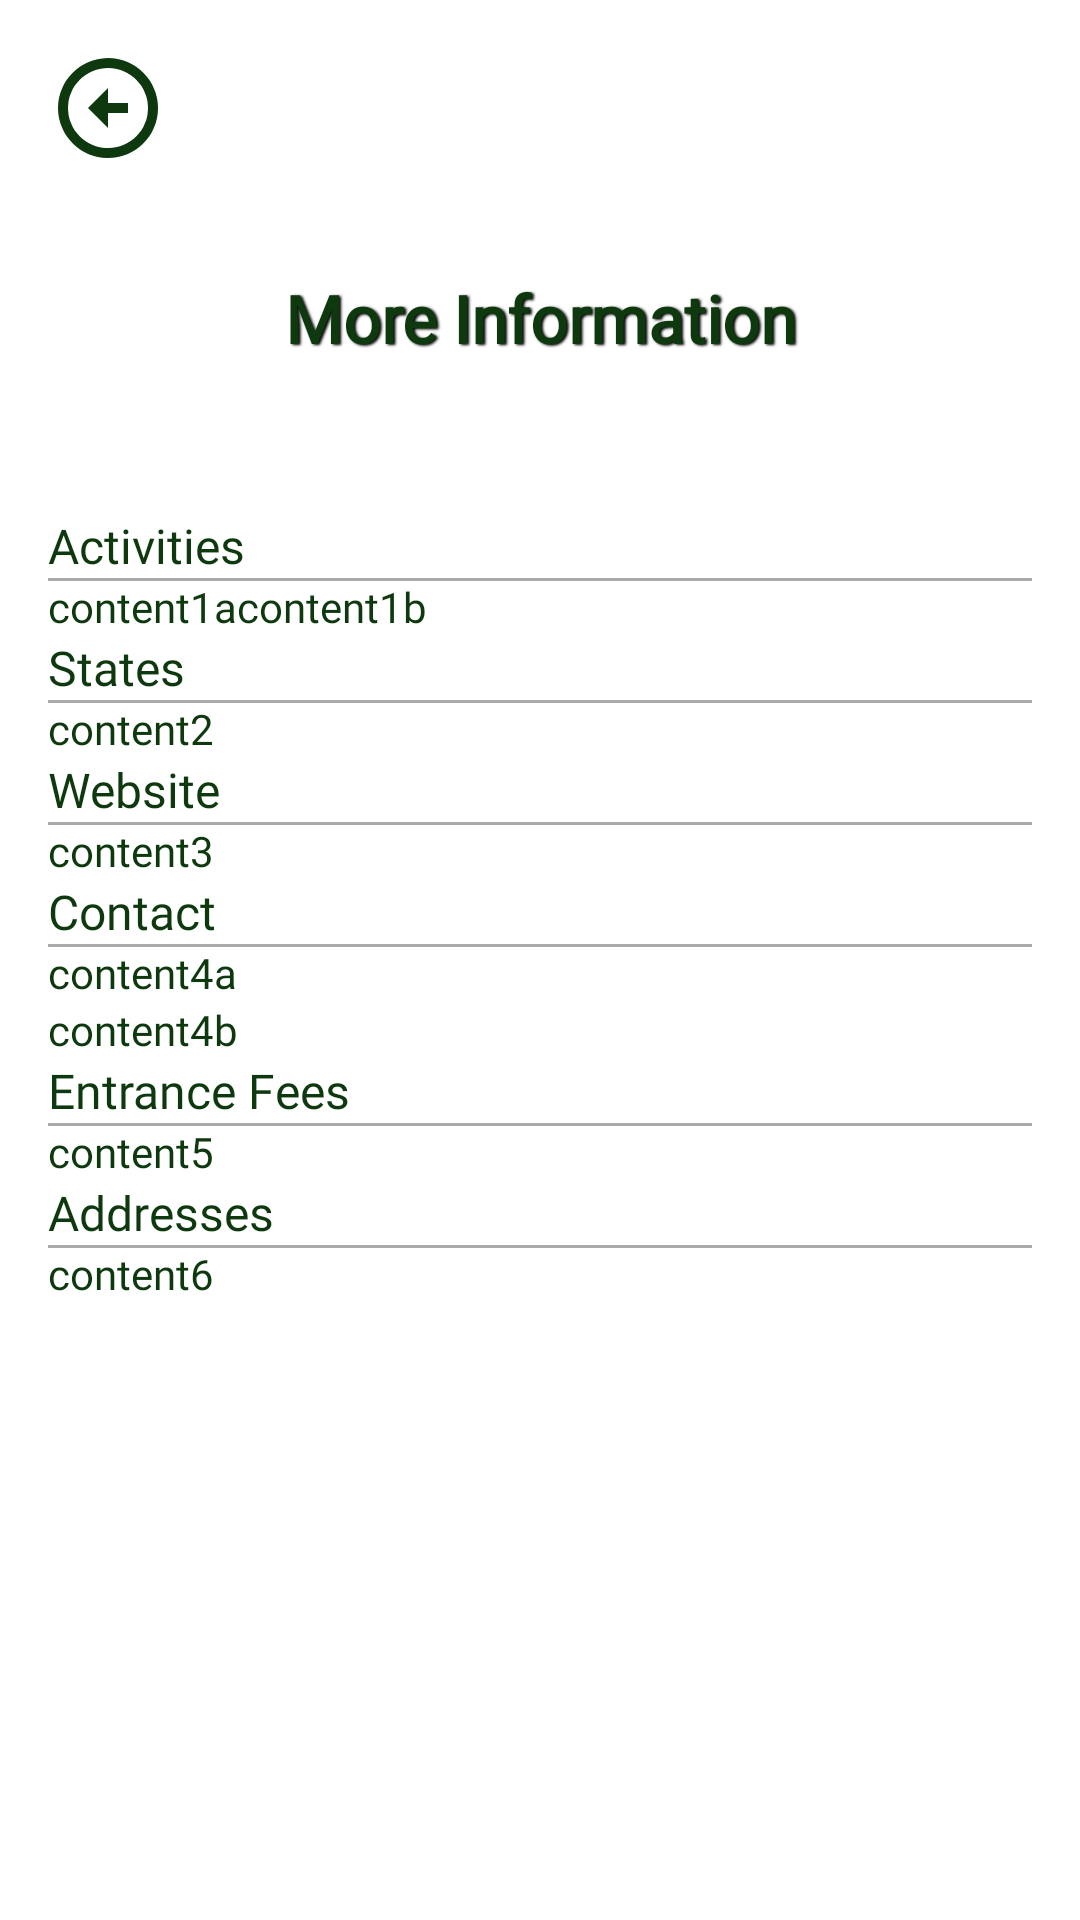

Here is an Android app screen rendered from its layout file. Give the layout XML and the strings, colors and styles it references.
<!-- AndroidManifest.xml: application theme Theme.ParkFinder -->
<!-- res/layout/more_park_information.xml -->
<?xml version="1.0" encoding="utf-8"?>
<androidx.constraintlayout.widget.ConstraintLayout xmlns:android="http://schemas.android.com/apk/res/android"
    xmlns:app="http://schemas.android.com/apk/res-auto"
    xmlns:tools="http://schemas.android.com/tools"
    android:layout_width="match_parent"
    android:layout_height="match_parent"
    android:padding="16dp"
    android:background="@color/backgroundColor"
    tools:context=".MoreInformationActivity">

    <RelativeLayout
        android:layout_width="match_parent"
        android:layout_height="match_parent">


        <ImageView
            android:id="@+id/parkImageBack"
            android:layout_width="match_parent"
            android:layout_height="match_parent"
            android:scaleType="fitXY"
            android:alpha="0.7"
            android:layout_alignBottom="@id/parkName"
            android:src="@drawable/ic_baseline_image_24"
            android:layout_below="@id/back"/>

        <TextView
            android:id="@+id/parkName"
            android:layout_width="match_parent"
            android:layout_height="100dp"
            android:gravity="center"
            android:text="@string/moreinfoBTN"
            android:textStyle="bold"
            android:fontFamily="@font/header"
            android:textColor="@color/textColor"
            android:shadowColor="#000000"
            android:shadowDx="1.5"
            android:shadowDy="1.3"
            android:shadowRadius="1.6"
            android:textAppearance="@style/TextAppearance.AppCompat.Large"
            android:layout_below="@id/back"/>

        <ImageView
            android:id="@+id/back"
            android:layout_width="40dp"
            android:layout_height="40dp"
            android:src="@drawable/ic_baseline_arrow_circle_up_24"
            android:rotation="-90"
            app:tint="@color/textColor"/>

        <ScrollView
            android:layout_width="match_parent"
            android:layout_height="match_parent"
            android:layout_below="@id/parkName">

            <RelativeLayout
                android:layout_width="match_parent"
                android:layout_height="wrap_content">

                <TextView
                    android:layout_width="match_parent"
                    android:layout_height="wrap_content"
                    android:text="@string/activities"
                    android:fontFamily="@font/header_font"
                    android:paddingTop="15dp"
                    android:textColor="@color/textColor"
                    android:textAppearance="@style/TextAppearance.AppCompat.Subhead"
                    android:id="@+id/activitiesHeader"/>

                <View
                    android:layout_width="match_parent"
                    android:layout_height="1dp"
                    android:background="@android:color/darker_gray"
                    android:layout_below="@id/activitiesHeader"/>

                <LinearLayout
                    android:layout_width="wrap_content"
                    android:layout_height="wrap_content"
                    android:id="@+id/activitiesContent"
                    android:layout_below="@id/activitiesHeader">

                    <TextView
                        android:id="@+id/activitiesContenta"
                        android:layout_width="0dp"
                        android:layout_height="wrap_content"
                        android:layout_weight=".5"
                        android:fontFamily="@font/content_nunito"
                        android:text="content1a"
                        android:textColor="@color/textColor" />

                    <TextView
                        android:layout_width="0dp"
                        android:layout_height="wrap_content"
                        android:text="content1b"
                        android:fontFamily="@font/content_nunito"
                        android:textColor="@color/textColor"
                        android:layout_weight=".5"
                        android:id="@+id/activitiesContentb" />

                </LinearLayout>

                <TextView
                    android:layout_width="match_parent"
                    android:layout_height="wrap_content"
                    android:text="States"
                    android:fontFamily="@font/header_font"
                    android:textColor="@color/textColor"
                    android:textAppearance="@style/TextAppearance.AppCompat.Subhead"
                    android:id="@+id/statesHeader"
                    android:layout_below="@id/activitiesContent"/>

                <View
                    android:layout_width="match_parent"
                    android:layout_height="1dp"
                    android:background="@android:color/darker_gray"
                    android:layout_below="@id/statesHeader"/>


                <TextView
                    android:layout_width="match_parent"
                    android:layout_height="wrap_content"
                    android:text="content2"
                    android:fontFamily="@font/content_nunito"
                    android:textColor="@color/textColor"
                    android:layout_below="@id/statesHeader"
                    android:id="@+id/statesContent"/>

                <TextView
                    android:layout_width="match_parent"
                    android:layout_height="wrap_content"
                    android:text="Website"
                    android:fontFamily="@font/header_font"
                    android:textColor="@color/textColor"
                    android:textAppearance="@style/TextAppearance.AppCompat.Subhead"
                    android:id="@+id/urlHeader"
                    android:layout_below="@id/statesContent"/>

                <View
                    android:layout_width="match_parent"
                    android:layout_height="1dp"
                    android:background="@android:color/darker_gray"
                    android:layout_below="@id/urlHeader"/>


                <TextView
                    android:layout_width="match_parent"
                    android:layout_height="wrap_content"
                    android:text="content3"
                    android:fontFamily="@font/content_nunito"
                    android:autoLink="web"
                    android:textColor="@color/textColor"
                    android:layout_below="@id/urlHeader"
                    android:id="@+id/urlContent"/>
                <TextView
                    android:layout_width="match_parent"
                    android:layout_height="wrap_content"
                    android:text="Contact"
                    android:fontFamily="@font/header_font"
                    android:textColor="@color/textColor"
                    android:textAppearance="@style/TextAppearance.AppCompat.Subhead"
                    android:id="@+id/ContactHeader"
                    android:layout_below="@id/urlContent"/>

                <View
                    android:layout_width="match_parent"
                    android:layout_height="1dp"
                    android:background="@android:color/darker_gray"
                    android:layout_below="@id/ContactHeader"/>


                <TextView
                    android:layout_width="match_parent"
                    android:layout_height="wrap_content"
                    android:text="content4a"
                    android:fontFamily="@font/content_nunito"
                    android:autoLink="web"
                    android:textColor="@color/textColor"
                    android:layout_below="@id/ContactHeader"
                    android:id="@+id/emailContent"/>
                <TextView
                    android:layout_width="match_parent"
                    android:layout_height="wrap_content"
                    android:text="content4b"
                    android:fontFamily="@font/content_nunito"
                    android:autoLink="web"
                    android:textColor="@color/textColor"
                    android:layout_below="@id/emailContent"
                    android:id="@+id/phoneContent"/>

                <TextView
                    android:layout_width="match_parent"
                    android:layout_height="wrap_content"
                    android:text="Entrance Fees"
                    android:fontFamily="@font/header_font"
                    android:textColor="@color/textColor"
                    android:textAppearance="@style/TextAppearance.AppCompat.Subhead"
                    android:id="@+id/entranceContent"
                    android:layout_below="@id/phoneContent"/>

                <View
                    android:layout_width="match_parent"
                    android:layout_height="1dp"
                    android:background="@android:color/darker_gray"
                    android:layout_below="@id/entranceContent"/>


                <TextView
                    android:layout_width="match_parent"
                    android:layout_height="wrap_content"
                    android:text="content5"
                    android:fontFamily="@font/content_nunito"
                    android:autoLink="web"
                    android:textColor="@color/textColor"
                    android:layout_below="@id/entranceContent"
                    android:id="@+id/eContent"/>
                <TextView
                    android:layout_width="match_parent"
                    android:layout_height="wrap_content"
                    android:text="Addresses"
                    android:fontFamily="@font/header_font"
                    android:textColor="@color/textColor"
                    android:textAppearance="@style/TextAppearance.AppCompat.Subhead"
                    android:id="@+id/AddressTitle"
                    android:layout_below="@id/eContent"/>

                <View
                    android:layout_width="match_parent"
                    android:layout_height="1dp"
                    android:background="@android:color/darker_gray"
                    android:layout_below="@id/AddressTitle"/>


                <TextView
                    android:layout_width="match_parent"
                    android:layout_height="wrap_content"
                    android:text="content6"
                    android:fontFamily="@font/content_nunito"
                    android:autoLink="web"
                    android:textColor="@color/textColor"
                    android:layout_below="@id/AddressTitle"
                    android:id="@+id/AddressContent"/>

            </RelativeLayout>

        </ScrollView>

    </RelativeLayout>

</androidx.constraintlayout.widget.ConstraintLayout>
<!-- resources referenced by this layout -->
<resources>
  <color name="backgroundColor">#FFFFFF</color>
  <color name="textColor">@color/darkGreen</color>
  <!-- drawable ic_baseline_arrow_circle_up_24 (drawable) -->
  <vector android:height="24dp" android:tint="#0E380E"
      android:viewportHeight="24" android:viewportWidth="24"
      android:width="24dp" xmlns:android="http://schemas.android.com/apk/res/android">
      <path android:fillColor="@android:color/white" android:pathData="M12,20c-4.41,0 -8,-3.59 -8,-8s3.59,-8 8,-8s8,3.59 8,8S16.41,20 12,20M12,22c5.52,0 10,-4.48 10,-10c0,-5.52 -4.48,-10 -10,-10C6.48,2 2,6.48 2,12C2,17.52 6.48,22 12,22L12,22zM11,12l0,4h2l0,-4h3l-4,-4l-4,4H11z"/>
  </vector>
  <string name="activities">Activities</string>
  <string name="moreinfoBTN">More Information</string>
  <style name="Theme.ParkFinder" parent="Theme.MaterialComponents.DayNight.DarkActionBar">
          
          <item name="colorPrimary">@color/darkGreen</item>
          <item name="colorPrimaryVariant">@color/black</item>
          <item name="colorOnPrimary">@color/white</item>
          
          <item name="colorSecondary">@color/teal_200</item>
          <item name="colorSecondaryVariant">@color/teal_700</item>
          <item name="colorOnSecondary">@color/black</item>
          
          <item name="android:statusBarColor" tools:targetApi="l">?attr/colorPrimaryVariant</item>
  
      </style>
  <color name="darkGreen">#0E380E</color>
  <color name="black">#FF000000</color>
  <color name="white">#FFFFFFFF</color>
  <color name="teal_200">#FF03DAC5</color>
  <color name="teal_700">#FF018786</color>
</resources>
